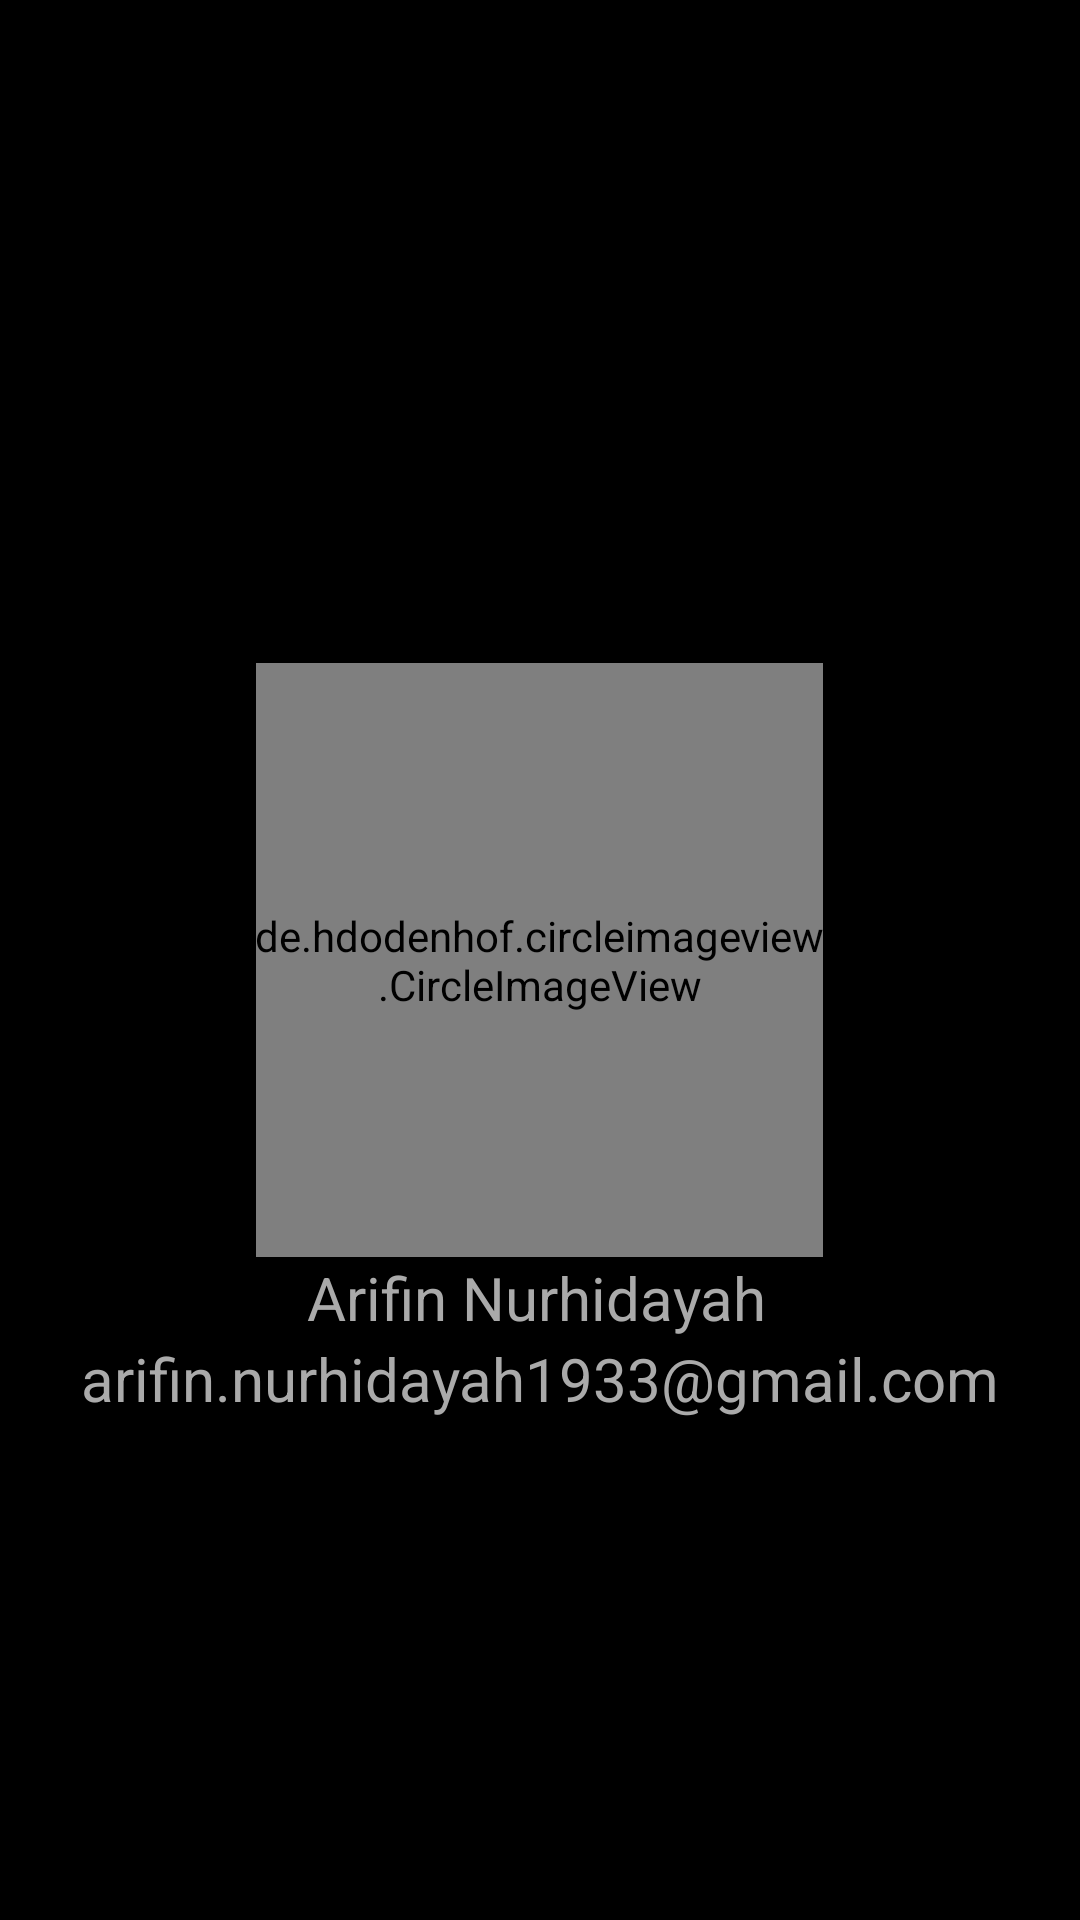

The Android layout XML behind this screen, and the referenced resources:
<!-- AndroidManifest.xml: application theme AppTheme -->
<!-- res/layout/about.xml -->
<?xml version="1.0" encoding="utf-8"?>
<RelativeLayout xmlns:android="http://schemas.android.com/apk/res/android"
    android:orientation="vertical"
    android:layout_width="match_parent"
    android:layout_height="match_parent"
    android:padding="16dp"
    android:background="@android:color/black">

    <de.hdodenhof.circleimageview.CircleImageView
        android:id="@+id/profle"
        android:layout_width="189dp"
        android:layout_height="198dp"
        android:layout_centerInParent="true"
        android:src="@drawable/foto"/>
    <TextView
        android:id="@+id/nama"
        android:layout_width="match_parent"
        android:layout_height="wrap_content"
        android:layout_below="@+id/profle"
        android:layout_marginStart="-3dp"
        android:gravity="center"
        android:text="Arifin Nurhidayah"
        android:textSize="20dp"
        android:textColor="@android:color/darker_gray"/>
    <TextView
        android:layout_width="match_parent"
        android:layout_height="wrap_content"
        android:layout_below="@+id/nama"
        android:gravity="center"
        android:text="arifin.nurhidayah1933@gmail.com"
        android:textSize="20dp"
        android:textColor="@android:color/darker_gray"/>


</RelativeLayout>
<!-- resources referenced by this layout -->
<resources>
  <!-- drawable foto: jpg bitmap (drawable-v24, 128370 bytes) -->
  <style name="AppTheme" parent="Theme.AppCompat.Light.DarkActionBar">
          
          <item name="colorPrimary">#0A0000</item>
          <item name="colorPrimaryDark">@color/colorPrimaryDark</item>
          <item name="colorAccent">@color/colorAccent</item>
      </style>
  <!-- not gathered from this repository: default colours our renderer supplied (Android Studio template values) -->
  <color name="colorPrimaryDark">#FF3700B3</color>
  <color name="colorAccent">#FF03DAC5</color>
</resources>
